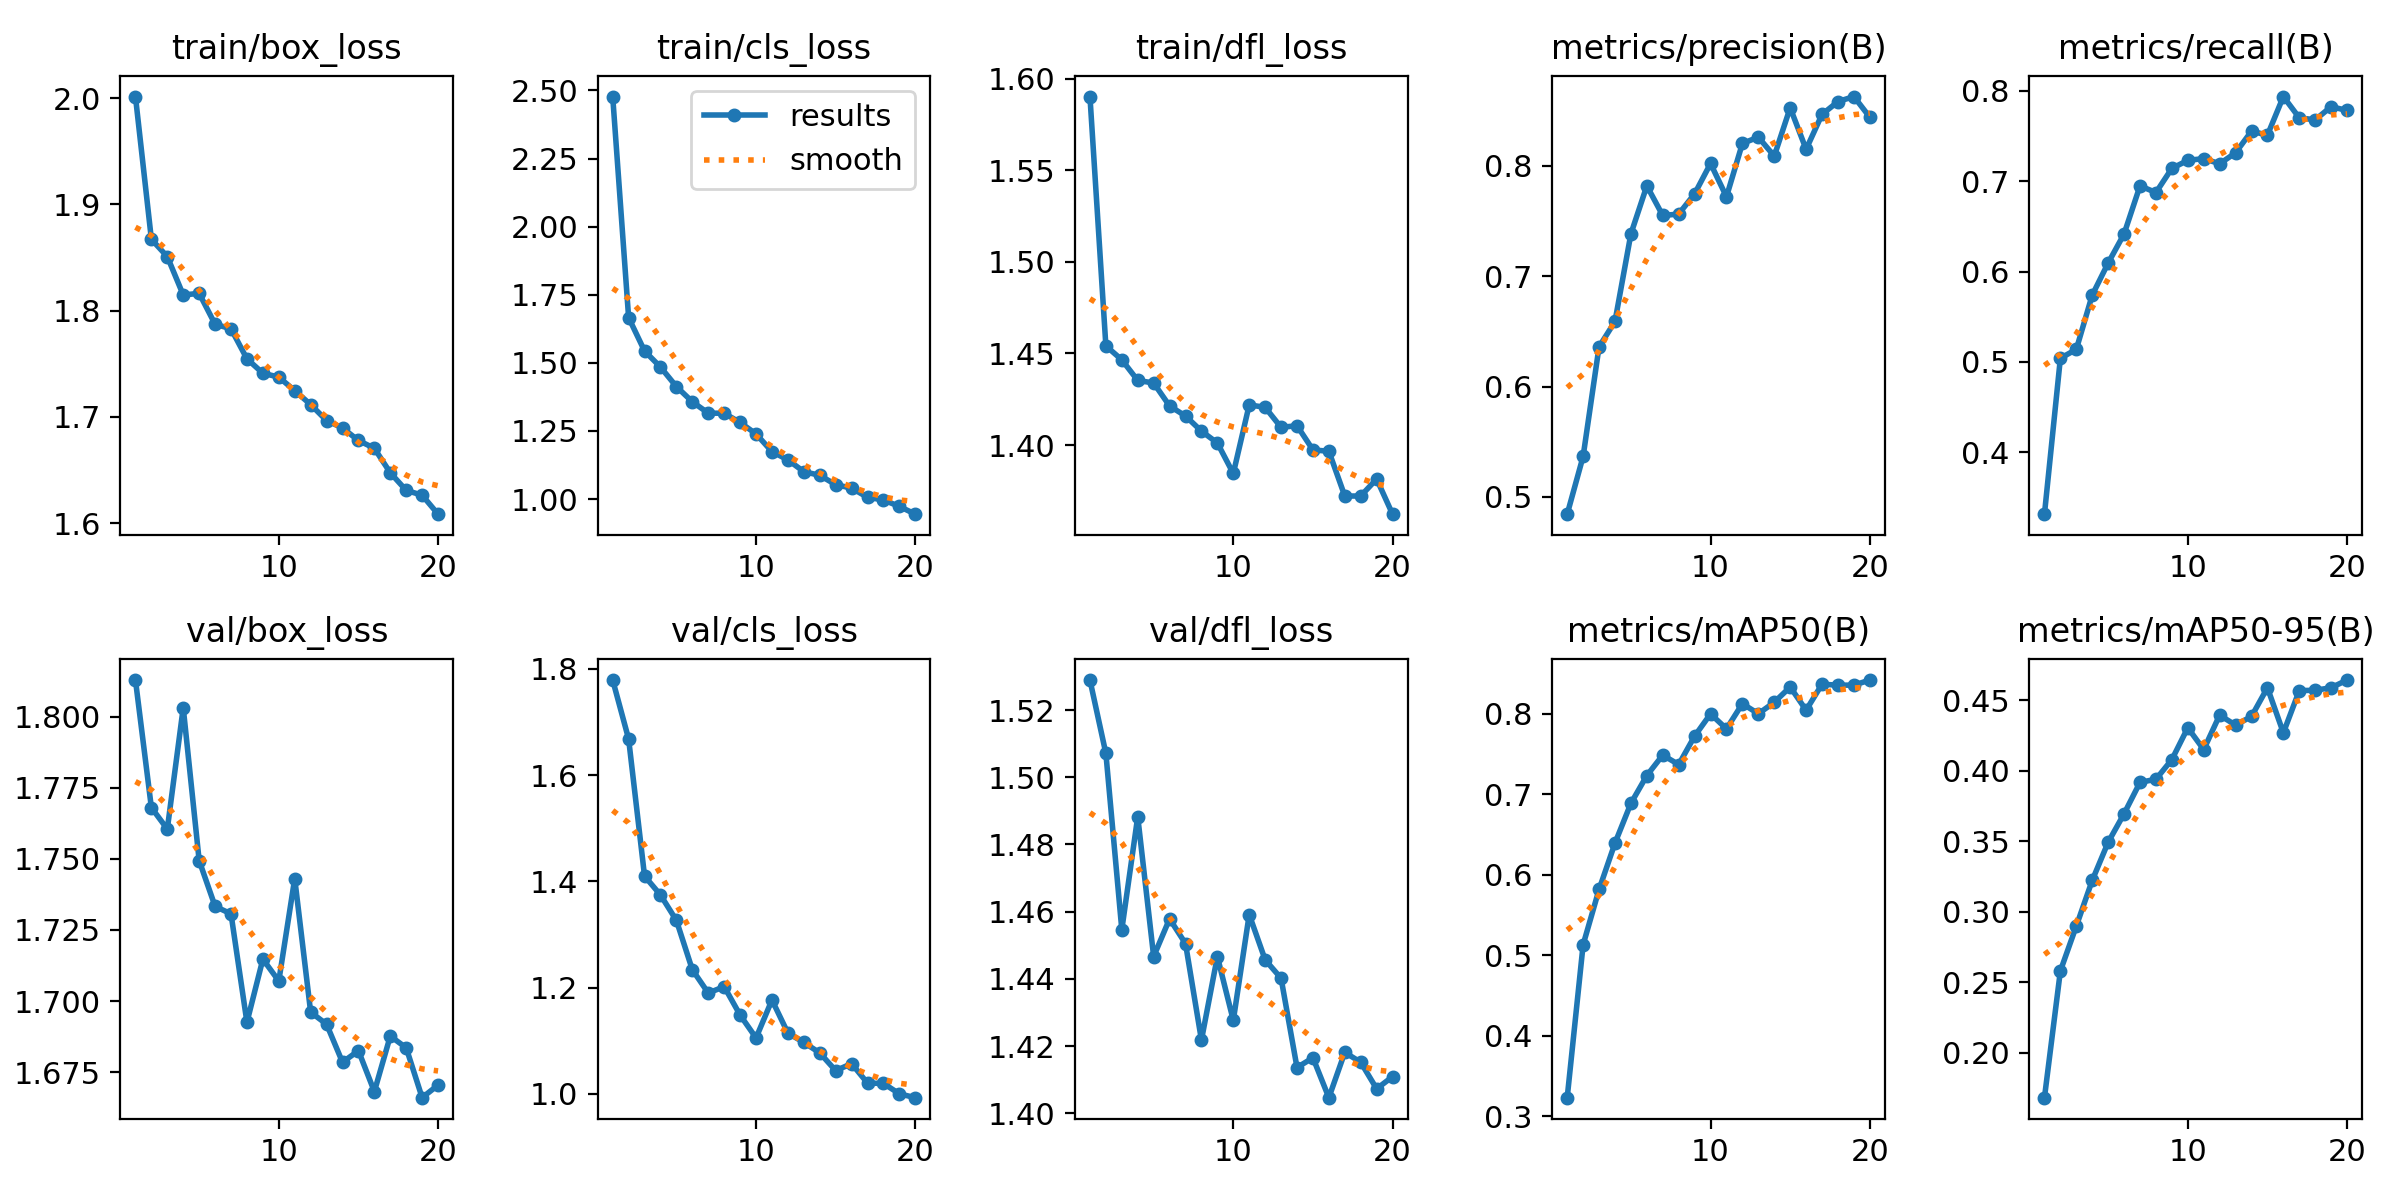

Values plotted in this chart, from the file beside it:
epoch, time, train/box_loss, train/cls_loss, train/dfl_loss, metrics/precision(B), metrics/recall(B), metrics/mAP50(B), metrics/mAP50-95(B), val/box_loss, val/cls_loss, val/dfl_loss, lr/pg0, lr/pg1, lr/pg2
1, 336.5, 2.001, 2.478, 1.59, 0.4844, 0.3314, 0.3228, 0.1681, 1.813, 1.779, 1.529, 0.000255, 0.000255, 0.000255
2, 662.4, 1.867, 1.666, 1.454, 0.5367, 0.504, 0.5128, 0.258, 1.768, 1.668, 1.507, 0.000486, 0.000486, 0.000486
3, 1016, 1.851, 1.544, 1.447, 0.636, 0.5139, 0.5815, 0.2898, 1.76, 1.41, 1.455, 0.0006917, 0.0006917, 0.0006917
4, 340.6, 1.815, 1.484, 1.435, 0.659, 0.574, 0.6391, 0.3222, 1.803, 1.374, 1.488, 0.0006548, 0.0006548, 0.0006548
5, 790.4, 1.816, 1.413, 1.434, 0.7384, 0.6095, 0.6885, 0.3493, 1.749, 1.326, 1.447, 0.0006167, 0.0006167, 0.0006167
6, 1201, 1.787, 1.357, 1.421, 0.782, 0.6417, 0.723, 0.3695, 1.733, 1.234, 1.458, 0.0005787, 0.0005787, 0.0005787
7, 1801, 1.783, 1.315, 1.416, 0.7551, 0.6949, 0.7484, 0.3918, 1.731, 1.19, 1.45, 0.0005406, 0.0005406, 0.0005406
8, 2129, 1.755, 1.315, 1.408, 0.7564, 0.6875, 0.7367, 0.394, 1.693, 1.202, 1.422, 0.0005025, 0.0005025, 0.0005025
9, 2473, 1.741, 1.281, 1.401, 0.7747, 0.7142, 0.772, 0.4079, 1.715, 1.148, 1.447, 0.0004645, 0.0004645, 0.0004645
10, 2811, 1.737, 1.239, 1.384, 0.8022, 0.7231, 0.7996, 0.4305, 1.707, 1.105, 1.428, 0.0004264, 0.0004264, 0.0004264
11, 3136, 1.725, 1.174, 1.422, 0.772, 0.725, 0.781, 0.415, 1.743, 1.177, 1.459, 0.0003883, 0.0003883, 0.0003883
12, 3445, 1.711, 1.144, 1.421, 0.8204, 0.7194, 0.8123, 0.4395, 1.696, 1.114, 1.446, 0.0003503, 0.0003503, 0.0003503
13, 3769, 1.696, 1.1, 1.41, 0.8261, 0.7315, 0.7998, 0.4323, 1.692, 1.097, 1.44, 0.0003122, 0.0003122, 0.0003122
14, 4082, 1.689, 1.087, 1.411, 0.8089, 0.7554, 0.8141, 0.4385, 1.679, 1.077, 1.414, 0.0002741, 0.0002741, 0.0002741
15, 4401, 1.678, 1.053, 1.397, 0.8527, 0.751, 0.8331, 0.4589, 1.683, 1.043, 1.417, 0.0002361, 0.0002361, 0.0002361
16, 4724, 1.67, 1.04, 1.397, 0.8151, 0.7937, 0.8042, 0.4269, 1.668, 1.057, 1.405, 0.000198, 0.000198, 0.000198
17, 5053, 1.647, 1.006, 1.372, 0.8467, 0.7702, 0.8365, 0.4568, 1.688, 1.02, 1.418, 0.00016, 0.00016, 0.00016
18, 5434, 1.631, 0.9965, 1.372, 0.8583, 0.768, 0.8353, 0.4571, 1.684, 1.019, 1.415, 0.0001219, 0.0001219, 0.0001219
19, 5868, 1.626, 0.9728, 1.381, 0.8629, 0.7825, 0.8354, 0.4589, 1.666, 0.9997, 1.407, 8.3821e-05, 8.3821e-05, 8.3821e-05
20, 6276, 1.608, 0.9444, 1.362, 0.8441, 0.7783, 0.8417, 0.4643, 1.671, 0.9925, 1.411, 4.57555e-05, 4.57555e-05, 4.57555e-05
